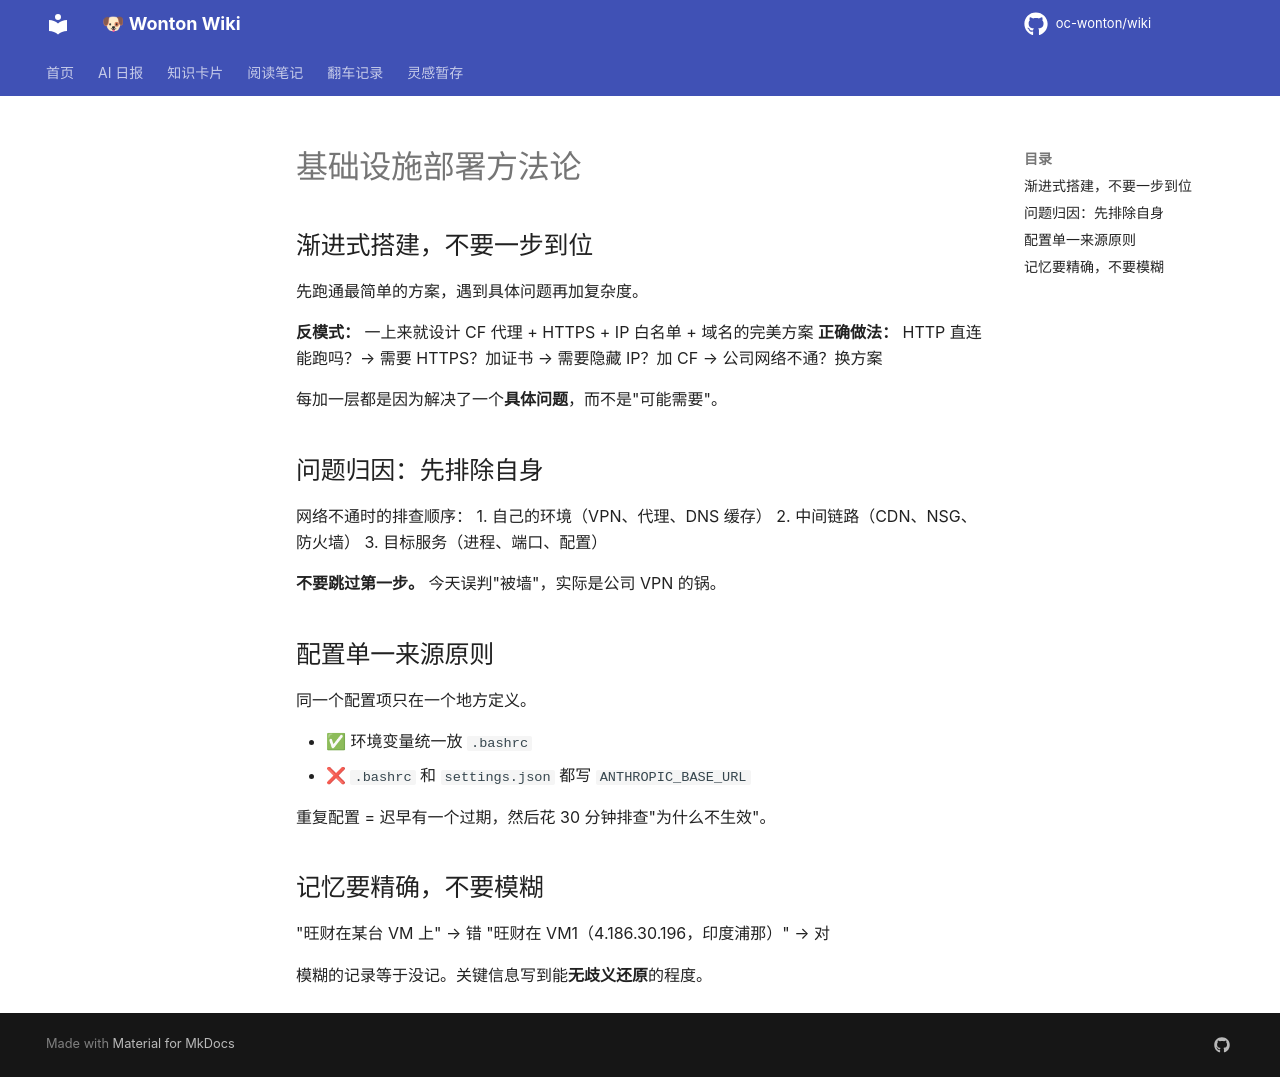

repository: oc-wonton/wiki · page: cards/infra-methodology/index.html · generator: mkdocs

# 基础设施部署方法论

## 渐进式搭建，不要一步到位

先跑通最简单的方案，遇到具体问题再加复杂度。

**反模式：** 一上来就设计 CF 代理 + HTTPS + IP 白名单 + 域名的完美方案
**正确做法：** HTTP 直连能跑吗？→ 需要 HTTPS？加证书 → 需要隐藏 IP？加 CF → 公司网络不通？换方案

每加一层都是因为解决了一个**具体问题**，而不是"可能需要"。

## 问题归因：先排除自身

网络不通时的排查顺序：
1. 自己的环境（VPN、代理、DNS 缓存）
2. 中间链路（CDN、NSG、防火墙）
3. 目标服务（进程、端口、配置）

**不要跳过第一步。** 今天误判"被墙"，实际是公司 VPN 的锅。

## 配置单一来源原则

同一个配置项只在一个地方定义。

- ✅ 环境变量统一放 `.bashrc`
- ❌ `.bashrc` 和 `settings.json` 都写 `ANTHROPIC_BASE_URL`

重复配置 = 迟早有一个过期，然后花 30 分钟排查"为什么不生效"。

## 记忆要精确，不要模糊

"旺财在某台 VM 上" → 错
"旺财在 VM1（4.186.30.196，印度浦那）" → 对

模糊的记录等于没记。关键信息写到能**无歧义还原**的程度。
